Run: headless pygame with SDL's dummy video driver; simulated clock (each Clock.tick advances the game by its frame time, no real sleeping); random seed 0; keys injected as events and as key.get_pressed() state; no mouse input.
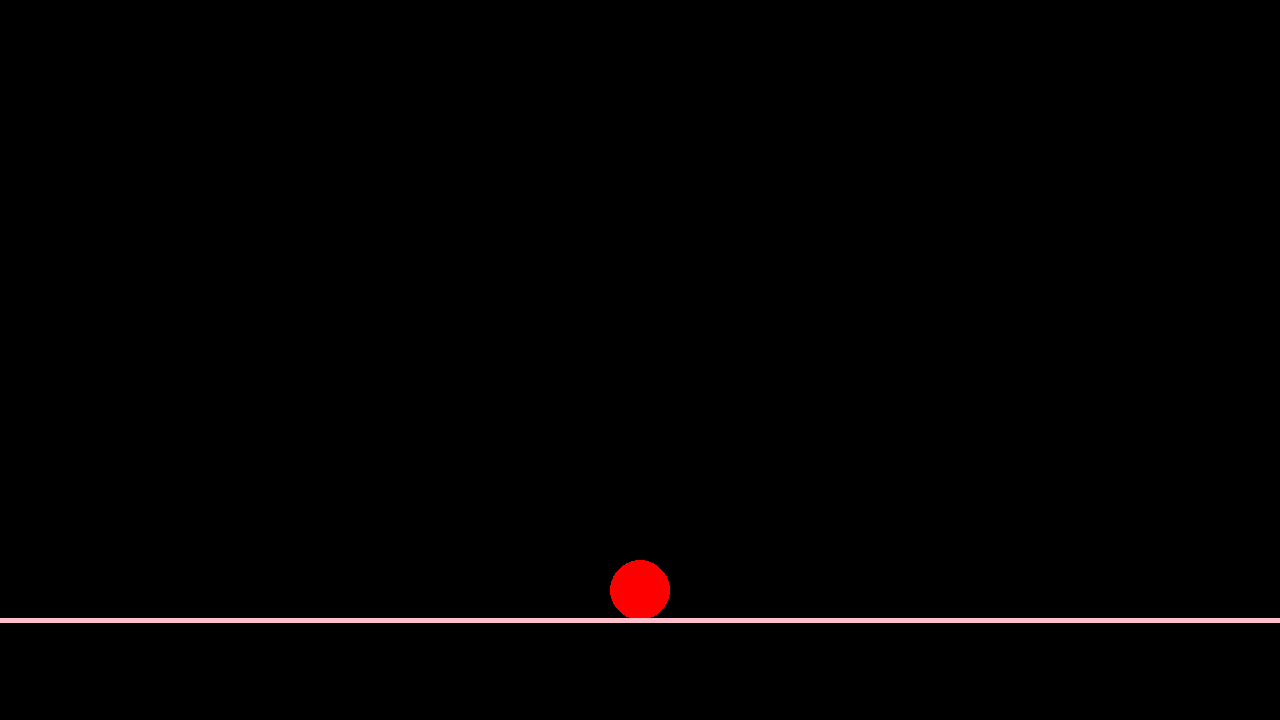
Frame 1 of 4 · flips 1–60 · no input
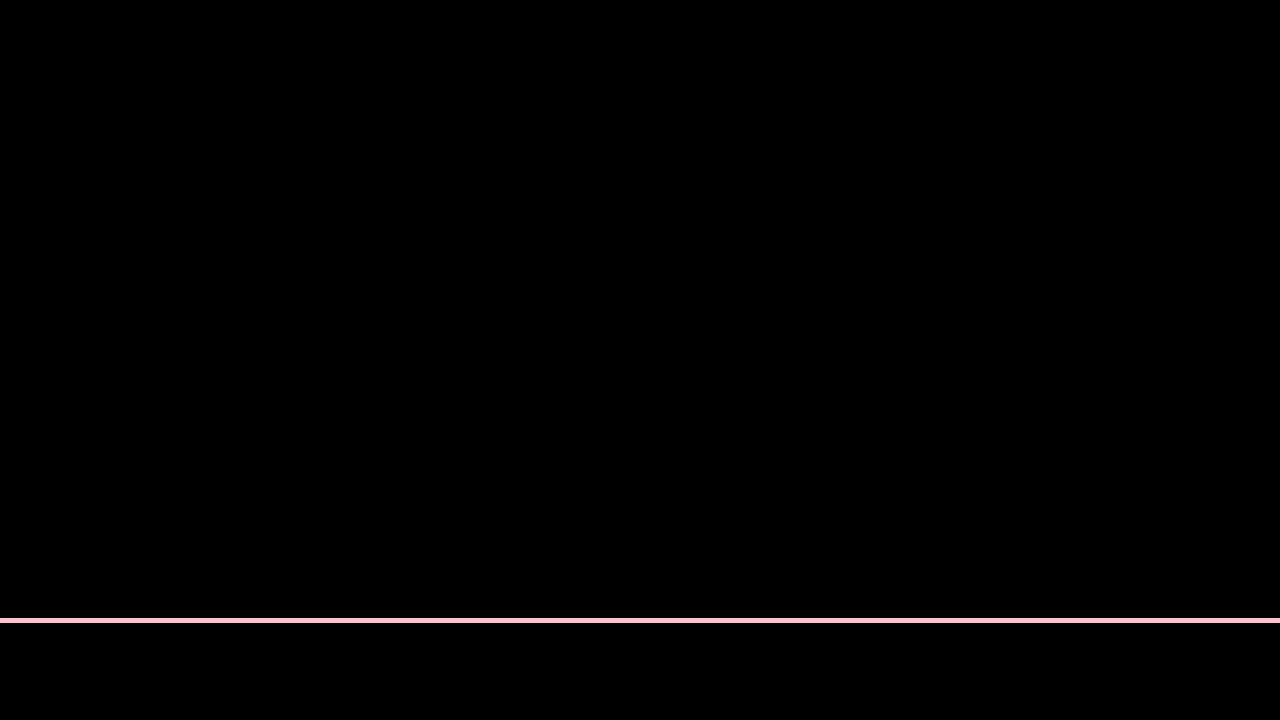
Frame 2 of 4 · flips 61–180 · tapped SPACE, RETURN · held RIGHT (→), D
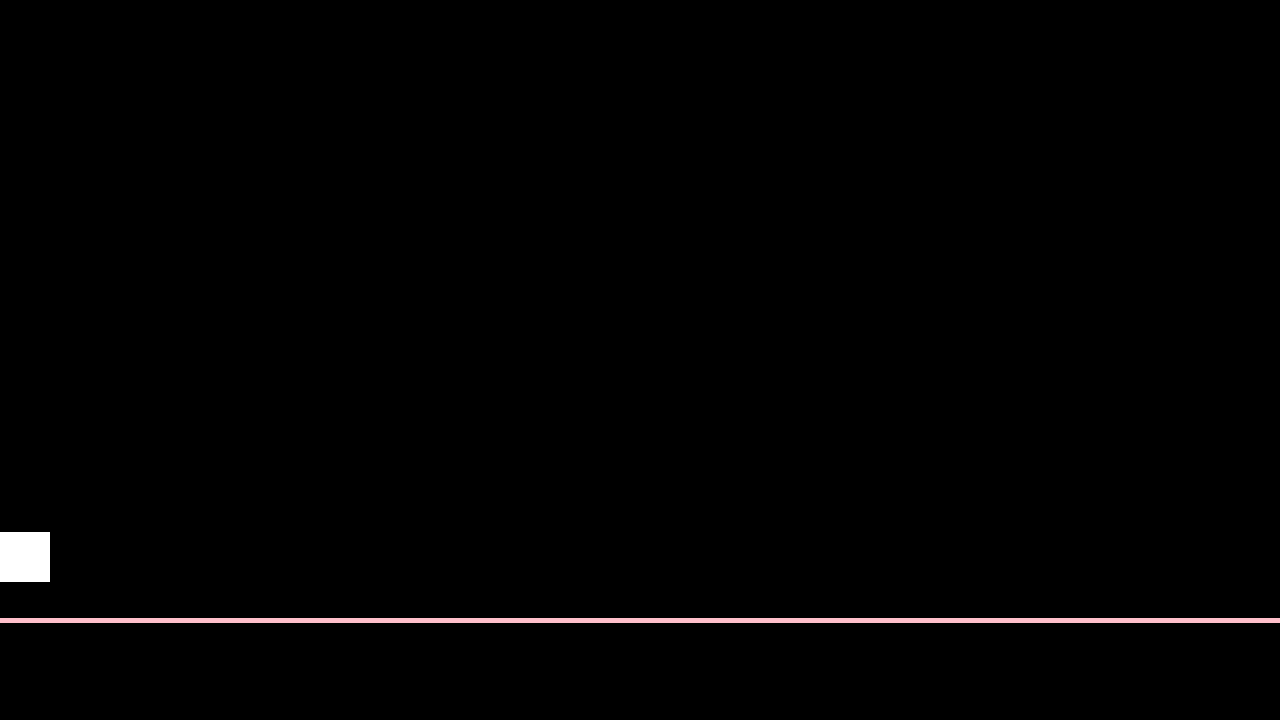
Frame 3 of 4 · flips 181–300 · held DOWN (↓), S
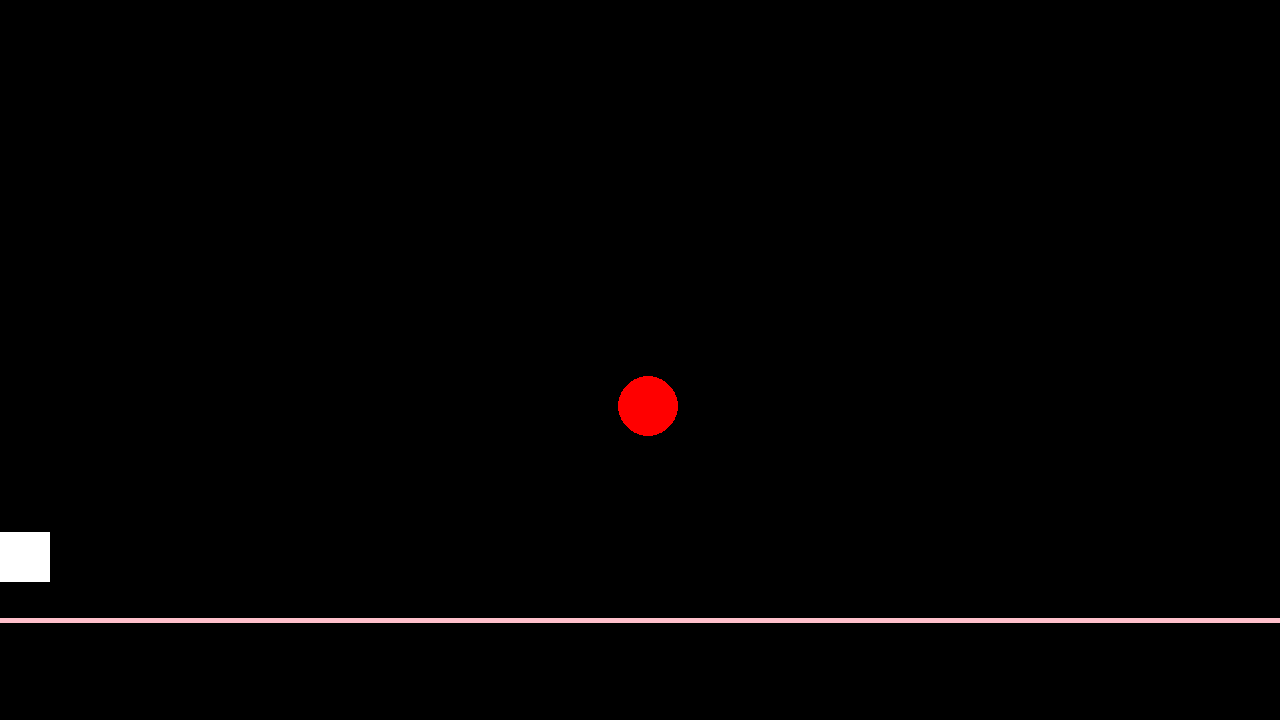
Frame 4 of 4 · flips 301–420 · held LEFT (←), A, UP (↑), W

The pygame program that drew these frames:

import pygame
import random


pygame.init()
screen = pygame.display.set_mode((1280, 720))
clock = pygame.time.Clock()
running = True
dt = 0
gravidade = 1000
forca_pulo = -600
forca_normal = 0
cntg_pulo = 0
condicao_puloduplo = True


#VARIÁVEIS QUE CONTROLAM A GERAÇÃO DE OBSTÁCULOS
lista_de_obstaculos = []

gerador_de_obstaculos = 0

dificuldade_quantidade = 4

dificuldade_velocidade = 200


player_pos = pygame.Vector2(screen.get_width() / 2, screen.get_height() / 2)

while running:

    for event in pygame.event.get():
        if event.type == pygame.QUIT:
            running = False 


    forca_normal += gravidade * dt


#AQUI É A PARTE DE GERAÇÃO DE OBSTÁCULOS ------------------------------------------------------------------------------------------

    gerador_de_obstaculos += dt

    if gerador_de_obstaculos >= dificuldade_quantidade:

        obstaculo = {'x' : 0, 'y' : random.randint(100 , 550)}

        lista_de_obstaculos.append(obstaculo)

        gerador_de_obstaculos = 0


    print(gerador_de_obstaculos, lista_de_obstaculos)


#AQUI TERMINA A PARTE DE GERAÇÃO E COMECA A PARTE DE POR COISAS NA TELA ------------------------------------------------------------
    screen.fill("black")

    for obstaculo in lista_de_obstaculos:

        obstaculo['x'] = dificuldade_velocidade * dt / 100

        pygame.draw.rect(screen, 'white', (obstaculo['x'], obstaculo['y'], 50, 50), width=0)




    pygame.draw.circle(screen, "red", player_pos, 30)

    
    pygame.draw.line(screen, 'pink', (0, 620), (1280, 620), width=5)


    keys = pygame.key.get_pressed()
   
    if (keys[pygame.K_w] or keys[pygame.K_SPACE]) and condicao_puloduplo == True:
        forca_normal = forca_pulo
        cntg_pulo += 1
        if cntg_pulo >= 2:
            condicao_puloduplo = False
        
    if keys[pygame.K_s]:
        player_pos.y += 500 * dt


    if keys[pygame.K_a]:
        player_pos.x -= 500 * dt
    if keys[pygame.K_d]:
        player_pos.x += 500 * dt



    player_pos.y += forca_normal * dt

    if player_pos.y > 620 - 30:
        player_pos.y = 620 - 30
        condicao_puloduplo = True


    pygame.display.flip()



    dt = clock.tick(60) / 1000




pygame.quit()
